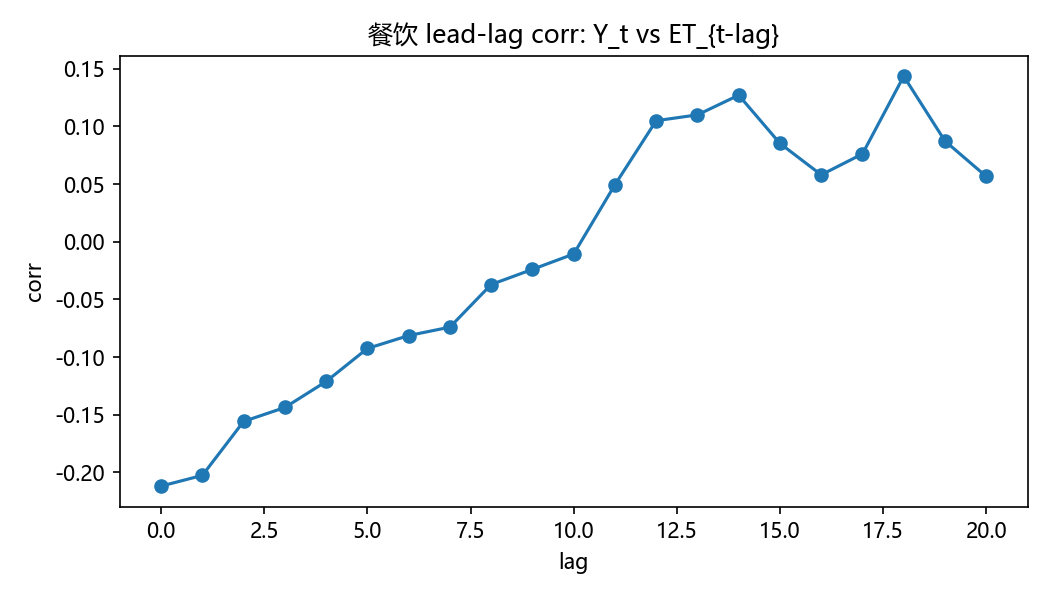

Data behind this chart, as committed beside it:
lag, corr
0, -0.2119
1, -0.2026
2, -0.1558
3, -0.1438
4, -0.1212
5, -0.09258
6, -0.0814
7, -0.07408
8, -0.03712
9, -0.024
10, -0.01067
11, 0.04938
12, 0.1049
13, 0.11
14, 0.1271
15, 0.08524
16, 0.05797
17, 0.07615
18, 0.1435
19, 0.08731
20, 0.05659
